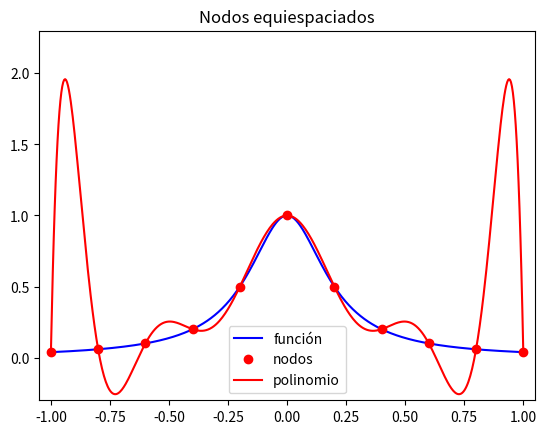
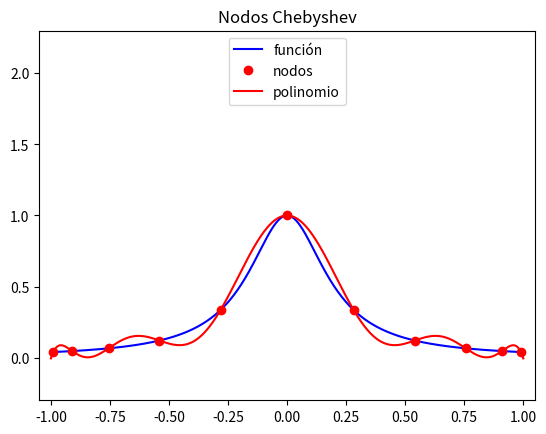
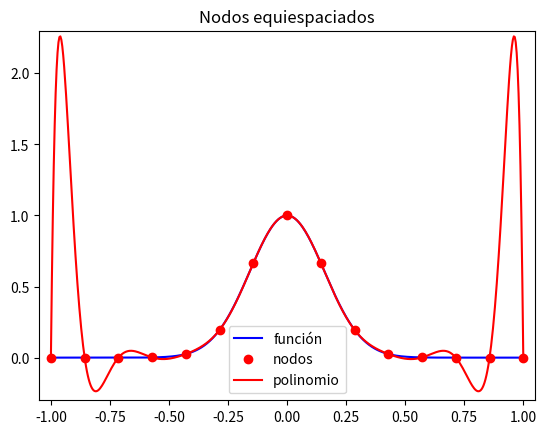
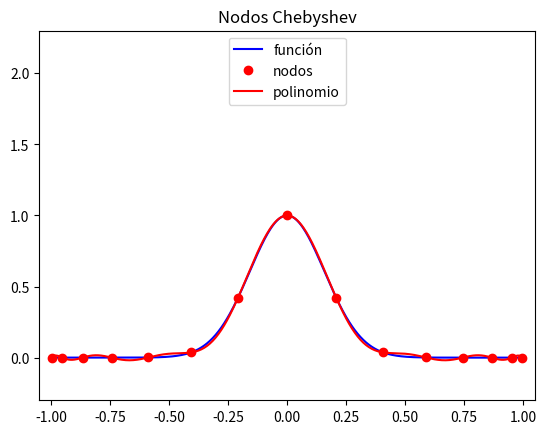

Here is the Python script that generated these plots, in order:
## module cheby
# -*- coding: utf-8 -*-
"""
cheby(f,a,b,n)
"""
import numpy as np
import matplotlib.pyplot as plt


def chebyshev(f,a,b,n):
    # nodos equiespaciados
    xe = np.linspace(a,b,n)
    
    # nodos chebyshev
    index2 = np.arange(1,n+1)
    xc=np.cos(((2.*index2-1)*np.pi)/(2.*n))
    
    # x para los plots
    xx=np.linspace(a,b,500)
    
    # polinomio nodos equiespaciados
    pe=np.polyfit(xe,f(xe),n-1)
    # polinomio nodos chebyshev
    pc=np.polyfit(xc,f(xc),n-1)  
    
    plt.figure()   
    plt.plot(xx,f(xx),'b',label=u'función')
    plt.plot(xe,f(xe),'ro',label='nodos')
    plt.plot(xx,np.polyval(pe,xx),'r',label='polinomio')
    plt.title('Nodos equiespaciados')
    plt.axis([-1.05, 1.05, -0.3, 2.3])
    plt.legend(loc='best')
    plt.show()
    
    plt.figure() 
    plt.plot(xx,f(xx),'b',label=u'función')
    plt.plot(xc,f(xc),'ro',label='nodos')
    plt.plot(xx,np.polyval(pc,xx),'r',label='polinomio')
    plt.title('Nodos Chebyshev')
    plt.axis([-1.05, 1.05, -0.3, 2.3])
    plt.legend(loc='upper center')
    plt.show()
#-------------------------------------------------------
f = lambda x : 1/(1+25*x**2) # definimos la función
a = -1.; b =  1.; n = 11  
print('------------  Función f1  ------------')
chebyshev(f,a,b,n)  
#-------------------------------------------------------
f = lambda x : np.exp(-20*x**2) # definimos la función
a = -1.; b =  1.; n = 15   
print('\n\n------------  Función f2  ------------')
chebyshev(f,a,b,n)   
       
